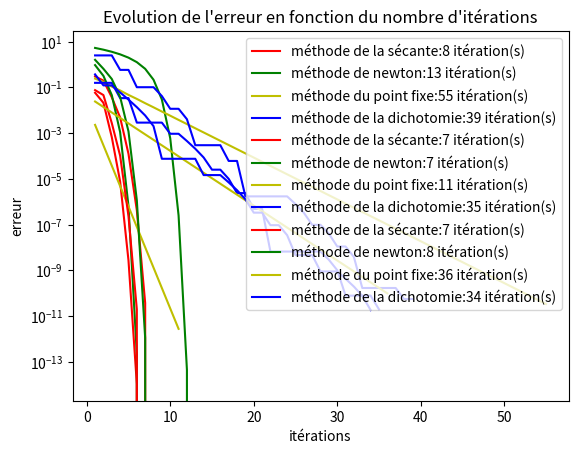

Write the Python code that produced this figure.
from math import exp, log, sin, cos
import matplotlib.pyplot as plt

epsilon = 1e-10
Nitermax = 500

def Newton (f, fder, x0, epsilon, Nitermax, alpha) :
    xold = x0
    xnew = f(x0)
    n = 0
    l_n = []
    l_xnew = []
    l_en = []
    while abs (xnew - xold) > epsilon and n < Nitermax :
        xold = xnew
        xnew = xold - (f(xold) / fder(xold))
        en = abs(xnew - alpha)
        n = n + 1
        l_n.append(n)
        l_xnew.append(xnew)
        l_en.append(en)
    return (l_n, l_xnew, l_en, n)

def PointFixe (g, x0, epsilon, Nitermax, alpha) :
    xold = x0
    xnew = g(x0)
    n = 0
    l_n = []
    l_xnew = []
    l_en = []
    while abs (xnew - xold) > epsilon and n < Nitermax :
        xold = xnew
        xnew = g(xold)
        n = n + 1
        en = abs(xnew - alpha)
        l_n.append(n)
        l_xnew.append(xnew)
        l_en.append(en)
    return (l_n, l_xnew, l_en, n)

def dichotomie (f, a0, b0, epsilon, Nitermax, alpha) :
    an = a0
    bn = b0
    n = 0
    l_n = []
    l_an = []
    l_en = []
    while (abs((bn - an)) > epsilon and n < Nitermax) :
        m = (an + bn) / 2
        if f(an) * f(m) <= 0 :
            bn = m
        else :
            an = m
        en = abs (an - alpha)
        n = n + 1
        l_n.append(n)
        l_an.append(an)
        l_en.append(en)
    return (l_n, l_an, l_en, n)

def secante (f, x0, x1, epsilon, Nitermax, alpha) :
    xn = x0
    xn1 = x1
    n = 0
    l_n = []
    l_xn2 = []
    l_en = []
    while (abs(xn1-xn)) > epsilon and n < Nitermax :
        xn2 = xn1 - f(xn1) * (xn1 - xn) / (f(xn1) - f(xn))
        xn = xn1
        xn1 = xn2
        en = abs(xn1 - alpha)
        n = n + 1
        l_n.append(n)
        l_xn2.append(xn2)
        l_en.append(en)
    return (l_n, l_xn2, l_en, n)

def f0(x):
    return (2*x)-(1+sin(x))

def g0(x):
    return (1+sin(x))/2

def f0der(x):
    return 2-cos(x)

def f1 (x) :
    return (x * exp(x) - 7)

def f1der (x) :
    x = exp(x) + x * exp(x)
    return x

def g1 (x) :
    x = log(7/x)
    return x

def f2 (x) :
    return (exp(x) - 2* sin(x) - 7)

def f2der (x) :
    x = exp(x) - 2 * cos(x)
    return x

def g2 (x) :
    x = log (2 * sin(x) + 7)
    return x

def f3 (x) :
    return (exp(x) - x**2 - 3)

def f3der (x) :
    x = exp(x) - 2 * x
    return x

def g3 (x) :
    x = log (x**2 + 3)
    return x

alphasec0 = secante(f0,0,1,epsilon, Nitermax,0.8878622115708659)
alphanew0 = Newton (f0, f0der, 0, epsilon, Nitermax,0.8878622115708659)
alphapoint0 = PointFixe (g0, 0, epsilon, Nitermax, 0.8878622115708659)
alphadic0 = dichotomie (f0, 0, 1, epsilon, Nitermax, 0.8878622115708659)


alphasec1 = secante (f1, 2, 3, epsilon, Nitermax, 1.5243452049841444)

alphadic1 = dichotomie (f1, -1, 30, epsilon, Nitermax, 1.5243452049841444)

alphanew1 = Newton (f1, f1der, 2, epsilon, Nitermax, 1.5243452049841444)


alphapoint1 = PointFixe (g1, 1, epsilon, Nitermax, 1.5243452049841444)

alphasec2 = secante (f2, 2, 3, epsilon, Nitermax, 2.1591439313101066)


alphadic2 = dichotomie (f2, 1, 3, epsilon, Nitermax, 2.1591439313101066)


alphanew2 = Newton (f2, f2der, 2.5, epsilon, Nitermax, 2.1591439313101066)

alphapoint2 = PointFixe (g2, 2, epsilon, Nitermax, 2.1591439313101066)


alphasec3 = secante (f3, 2, 3, epsilon, Nitermax,1.8731225477130433)


alphadic3 = dichotomie (f3, 1, 2, epsilon, Nitermax, 1.8731225477130433)


alphanew3 = Newton (f3, f3der, 1, epsilon, Nitermax, 1.8731225477130433)


alphapoint3 = PointFixe (g3, 1.8, epsilon, Nitermax, 1.8731225477130433)

def graph(alphasec,alphanew,alphapoint,alphadic):
     a=alphasec[3]
     a=str(a)
     a1="méthode de la sécante:" + a + " itération(s)"
     b=alphanew[3]
     b=str(b)
     b1="méthode de newton:" + b + " itération(s)"
     c=alphapoint[3]
     c=str(c)
     c1="méthode du point fixe:" + c + " itération(s)"
     d=alphadic[3]
     d=str(d)
     d1="méthode de la dichotomie:" + d + " itération(s)"
     plt.semilogy(alphasec[0] ,alphasec[2],color='r',label=a1)
     plt.semilogy(alphanew[0] ,alphanew[2],color='green',label=b1)
     plt.semilogy(alphapoint[0] ,alphapoint[2],color='y',label=c1)
     plt.semilogy(alphadic[0] ,alphadic[2],color='b',label=d1)
     plt.xlabel('itérations')
     plt.ylabel("erreur")
     plt.title("Evolution de l'erreur en fonction du nombre d'itérations")
     plt.legend()
     plt.show()
     print("erreur dicho=", alphadic[2][-1])
     print("erreur newton=", alphanew[2][-1])
     print("erreu point fixe=",alphapoint[2][-1])
     print("erreur secante=", alphasec[2][-1])
print(graph(alphasec1,alphanew1,alphapoint1,alphadic1))
print(graph(alphasec2,alphanew2,alphapoint2,alphadic2))
print(graph(alphasec3,alphanew3,alphapoint3,alphadic3))

